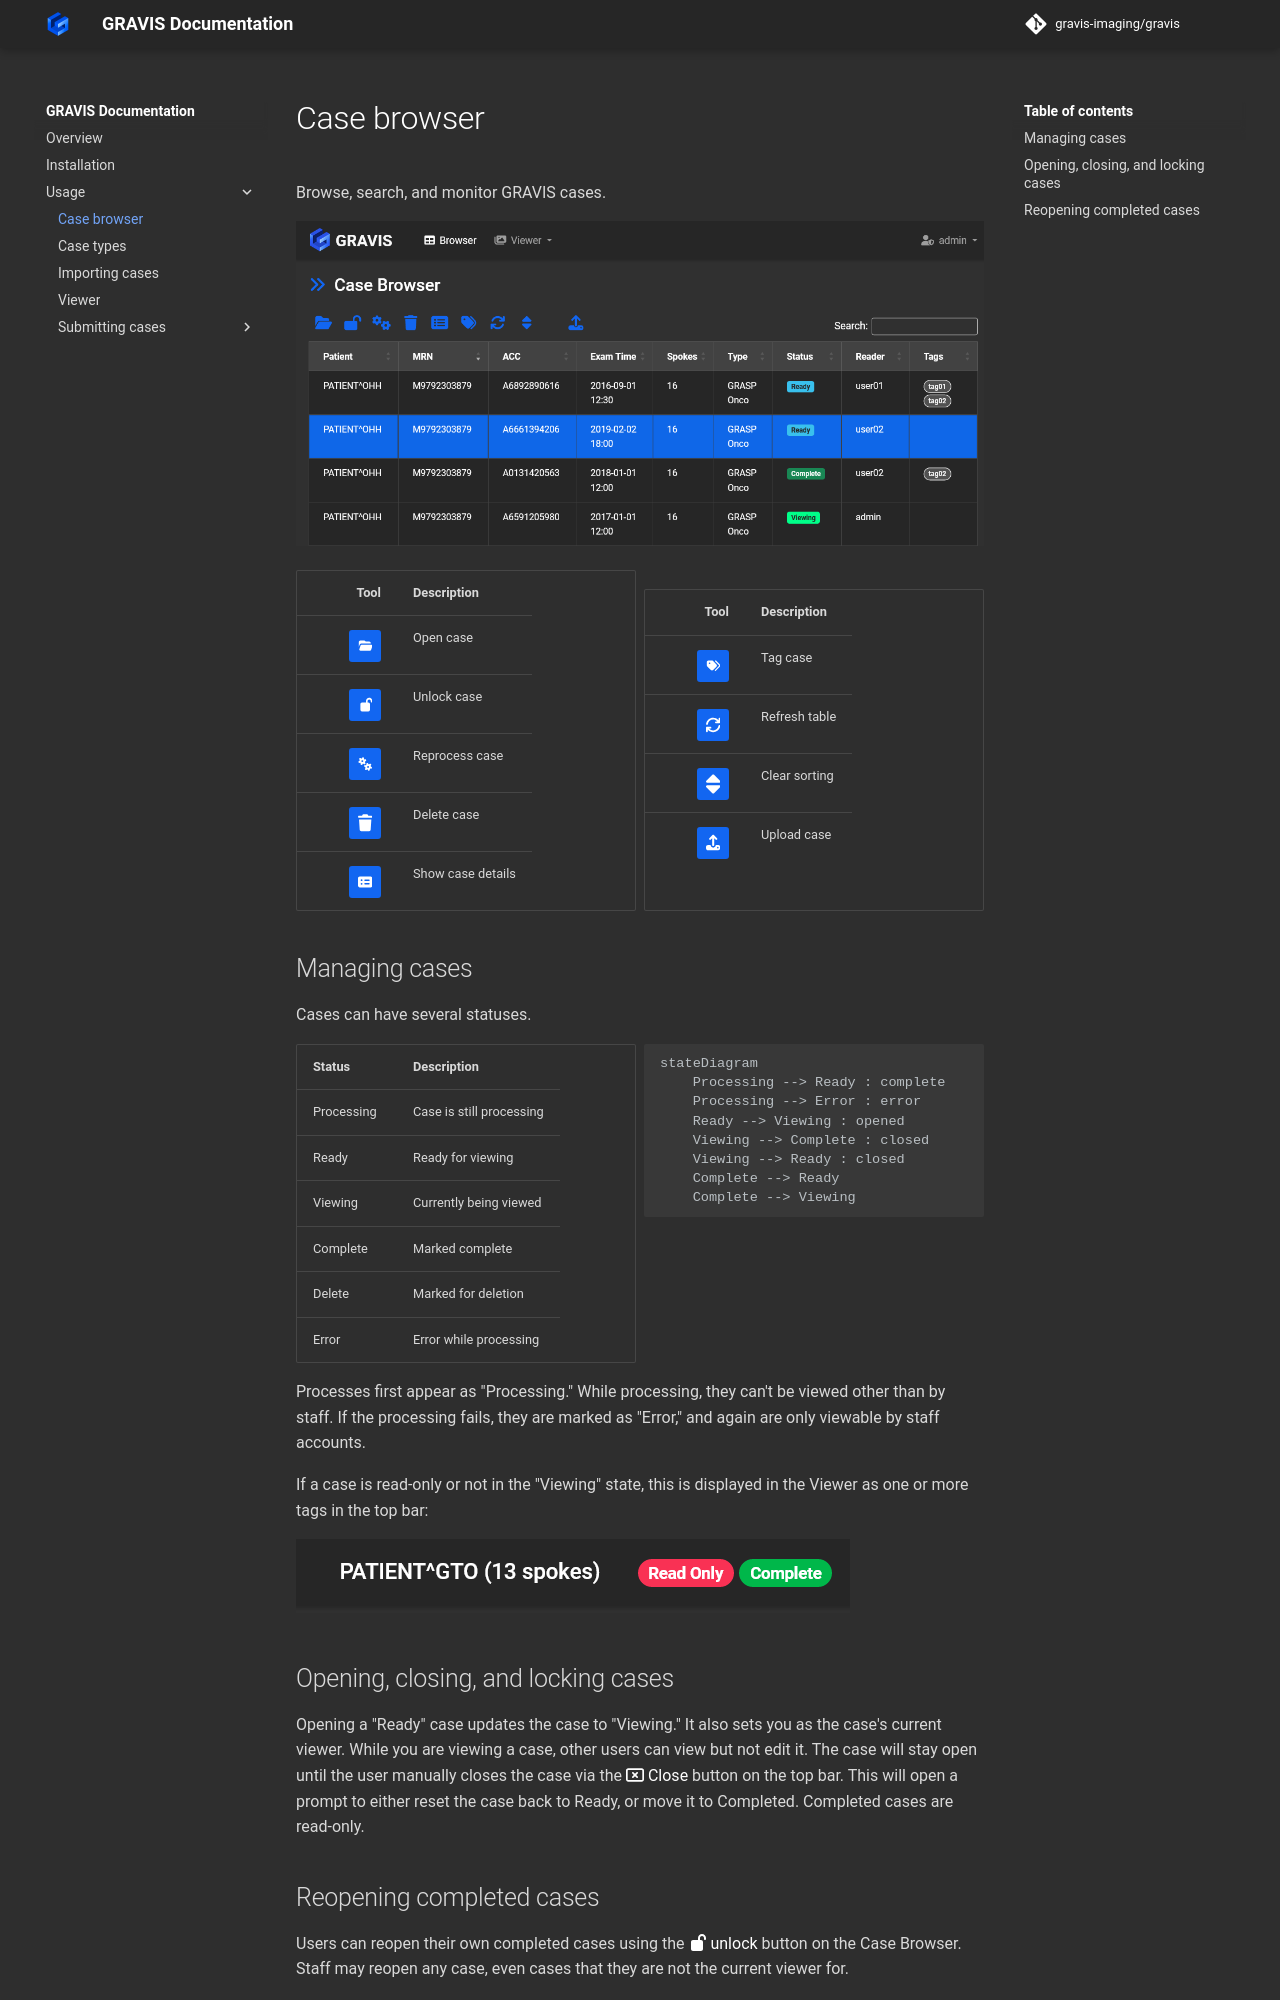

repository: gravis-imaging/gravis · page: usage/case-browser/index.html · generator: mkdocs

# Case browser

Browse, search, and monitor GRAVIS cases. 

![image](site:images/case_browser.png)

<div class="grid menu-btns" markdown>

| Tool                               | Description      |
| ----------------------------------:|:---------------- |
| :fontawesome-solid-folder-open:    | Open case        |
| :fontawesome-solid-lock-open:      | Unlock case      |
| :fontawesome-solid-gears:          | Reprocess case   |
| :fontawesome-solid-trash:          | Delete case      |
| :fontawesome-solid-rectangle-list: | Show case details|

| Tool                               | Description      |
| ----------------------------------:|:---------------- |
| :fontawesome-solid-tags:           | Tag case         |
| :fontawesome-solid-arrows-rotate:  | Refresh table    |
| :fontawesome-solid-sort:           | Clear sorting    |
| :fontawesome-solid-upload:         | Upload case      |
</div>

## Managing cases
Cases can have several statuses. 

<div class="grid" markdown>

| Status | Description |
| ------ | ----------- |
| Processing | Case is still processing |
| Ready | Ready for viewing |
| Viewing | Currently being viewed |
| Complete | Marked complete |
| Delete | Marked for deletion |
| Error | Error while processing |


``` mermaid
stateDiagram
    Processing --> Ready : complete
    Processing --> Error : error
    Ready --> Viewing : opened
    Viewing --> Complete : closed
    Viewing --> Ready : closed
    Complete --> Ready
    Complete --> Viewing
```
</div>

Processes first appear as "Processing." While processing, they can't be viewed other than by staff. If the processing fails, they are marked as "Error," and again are only viewable by staff accounts.

If a case is read-only or not in the "Viewing" state, this is displayed in the Viewer as one or more tags in the top bar:

![case status](site:images/case-status-tags.png)

## Opening, closing, and locking cases

Opening a "Ready" case updates the case to "Viewing." It also sets you as the case's current viewer. While you are viewing a case, other users can view but not edit it. The case will stay open until the user manually closes the case via the <button>:fontawesome-regular-rectangle-xmark: Close</button> button on the top bar. This will open a prompt to either reset the case back to Ready, or move it to Completed. Completed cases are read-only.
